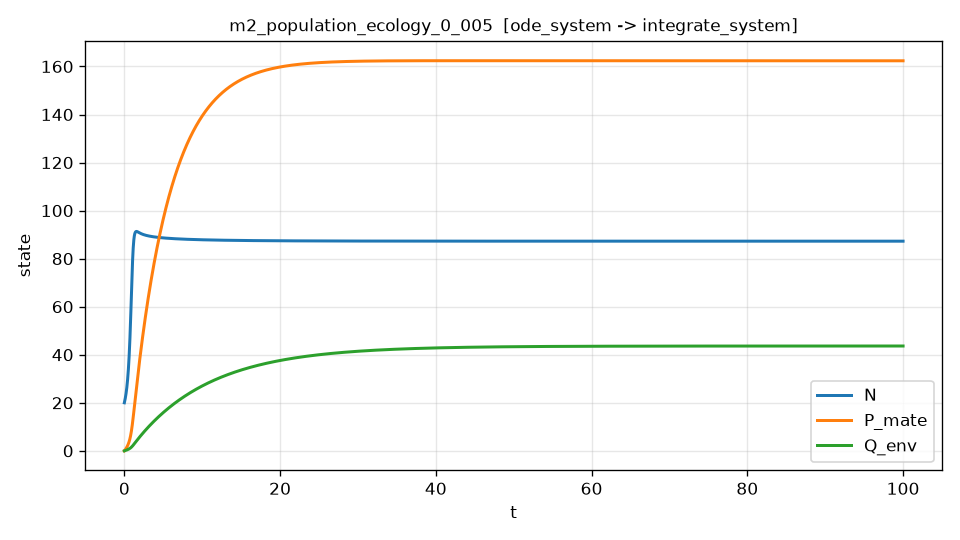

Data behind this chart, as committed beside it:
t, N, P_mate, Q_env, dN_dt, dN_dt_noisy
0.000000000000000000e+00, 2.000000000000000000e+01, 0.000000000000000000e+00, 0.000000000000000000e+00, 1.364664716763387275e+01, 1.381943926366626663e+01
2.000400080016003293e-02, 2.027885802765902312e+01, 8.074301767666128282e-02, 2.012238360543216684e-02, 1.423892960604902669e+01, 1.464973867779960592e+01
4.000800160032006586e-02, 2.056989239311121764e+01, 1.629951284319665628e-01, 4.048921976472408257e-02, 1.486440139663730342e+01, 1.502961993472899671e+01
6.001200240048010226e-02, 2.087378942194015963e+01, 2.468429003487533635e-01, 6.111252563954676364e-02, 1.552533143743691468e+01, 1.487375282163473500e+01
8.001600320064013172e-02, 2.119128255387561310e+01, 3.323785274690029268e-01, 8.200500367949195568e-02, 1.622416183893258079e+01, 1.667683977226914038e+01
1.000200040008001612e-01, 2.152315592366590380e+01, 4.197002641871681039e-01, 1.031800887976725145e-01, 1.696352077593498819e+01, 1.718670806211699542e+01
1.200240048009602045e-01, 2.187024816904094848e+01, 5.089128918911590693e-01, 1.246519989900779918e-01, 1.774623582173034819e+01, 1.747775920405020500e+01
1.400280056011202201e-01, 2.223345668863723290e+01, 6.001282477969709372e-01, 1.464357918862902452e-01, 1.857534814601273609e+01, 1.886590719811091432e+01
1.600320064012802634e-01, 2.261374184412688493e+01, 6.934657540845987622e-01, 1.685474212060124599e-01, 1.945412622454998441e+01, 1.963641242264302278e+01
1.800360072014403068e-01, 2.301213192983266609e+01, 7.890530557987887050e-01, 1.910038039336371951e-01, 2.038608073288082778e+01, 2.053314698120859205e+01
2.000400080016003224e-01, 2.342972782913214402e+01, 8.870266303097154026e-01, 2.138228842694837317e-01, 2.137497776986721831e+01, 2.138918889052511574e+01
2.200440088017603657e-01, 2.386770861519655185e+01, 9.875325410590615194e-01, 2.370237116414962708e-01, 2.242485297034517799e+01, 2.269820946365140202e+01
2.400480096019204090e-01, 2.432733670638848622e+01, 1.090727150158180114e+00, 2.606265142762079767e-01, 2.354002264917629361e+01, 2.317179560567545948e+01
2.600520104020804246e-01, 2.480996391689621561e+01, 1.196777991655328943e+00, 2.846527878360169406e-01, 2.472509451471541553e+01, 2.464363954071889040e+01
2.800560112022404402e-01, 2.531703708560558042e+01, 1.305864613061643364e+00, 3.091253808778897660e-01, 2.598497387228484001e+01, 2.574391421594485152e+01
3.000600120024005113e-01, 2.585010424933985718e+01, 1.418179567155336995e+00, 3.340685933588893874e-01, 2.732486655663456787e+01, 2.762428966295188104e+01
3.200640128025605269e-01, 2.641082055936285400e+01, 1.533929407642036447e+00, 3.595082759470394351e-01, 2.875027523099111804e+01, 2.877013628473194728e+01
3.400680136027205425e-01, 2.700095405384528391e+01, 1.653335794009727744e+00, 3.854719371140014061e-01, 3.026698752249149038e+01, 3.012075914700894685e+01
3.600720144028806136e-01, 2.762239136486966018e+01, 1.776636657703556166e+00, 4.119888570724234422e-01, 3.188105407683554304e+01, 3.149009984565712372e+01
3.800760152030406291e-01, 2.827714228024848353e+01, 1.904087409712332368e+00, 4.390902015725326457e-01, 3.359875097550895617e+01, 3.347015485519951739e+01
4.000800160032006447e-01, 2.896734423943463455e+01, 2.035962274272376415e+00, 4.668091489888958057e-01, 3.542652610818542058e+01, 3.543059719844459465e+01
4.200840168033607158e-01, 2.969526440252700539e+01, 2.172555578225417783e+00, 4.951810076595020704e-01, 3.737091920779121779e+01, 3.723311775514153510e+01
4.400880176035207314e-01, 3.046330119993256602e+01, 2.314183218893790528e+00, 5.242433513281309354e-01, 3.943845589549555797e+01, 4.008548780269466505e+01
4.600920184036807470e-01, 3.127398184488844635e+01, 2.461183988932321487e+00, 5.540361340229713605e-01, 4.163550057571582386e+01, 4.213886273336871824e+01
4.800960192038408181e-01, 3.212995817828620204e+01, 2.613921101398471336e+00, 5.846018244666419950e-01, 4.396806805034265153e+01, 4.261248681085966439e+01
5.001000200040007782e-01, 3.303399636230251701e+01, 2.772783454554034410e+00, 6.159855072203105353e-01, 4.644157413875926466e+01, 4.549706751577542718e+01
5.201040208041608492e-01, 3.398896286472864858e+01, 2.938187073399503024e+00, 6.482350001250745120e-01, 4.906052377239505802e+01, 4.897313772636747586e+01
5.401080216043209203e-01, 3.499780140461228939e+01, 3.110576137202146985e+00, 6.814009219942041007e-01, 5.182811322249411035e+01, 5.161701801670593426e+01
5.601120224044808804e-01, 3.606350311759716476e+01, 3.290424102297891729e+00, 7.155367676531999566e-01, 5.474574412695776005e+01, 5.485256562570706507e+01
5.801160232046409515e-01, 3.718906377752959713e+01, 3.478234192881076492e+00, 7.506989101739345305e-01, 5.781242486462522834e+01, 5.792108583013651213e+01
6.001200240048010226e-01, 3.837743014405904063e+01, 3.674539835032306190e+00, 7.869465948103994135e-01, 6.102406005774665942e+01, 6.208297943527218621e+01
6.201240248049609827e-01, 3.963142850731981071e+01, 3.879904143525347404e+00, 8.243418273514973027e-01, 6.437260909056077196e+01, 6.381659870921463096e+01
6.401280256051210538e-01, 4.095367752525410765e+01, 4.094919118674437364e+00, 8.629492311003156280e-01, 6.784512692676307211e+01, 6.765632442319957818e+01
6.601320264052811249e-01, 4.234647848866105591e+01, 4.320203460763439196e+00, 9.028357539172532364e-01, 7.142268826070258569e+01, 7.244407406444875619e+01
6.801360272054410849e-01, 4.381168495099763049e+01, 4.556399768564221908e+00, 9.440703125466419765e-01, 7.507923619688315853e+01, 7.540258769498407787e+01
7.001400280056011560e-01, 4.535054843278440018e+01, 4.804169842358677833e+00, 9.867232361444739919e-01, 7.878040602934672165e+01, 7.911193771553485021e+01
7.201440288057612271e-01, 4.696353905105426918e+01, 5.064188887003584050e+00, 1.030865600904372403e+00, 8.248240801307977677e+01, 8.222540482723604782e+01
7.401480296059211872e-01, 4.865015225658007836e+01, 5.337137524438109182e+00, 1.076568338092579680e+00, 8.613111831221823422e+01, 8.530708072679040299e+01
7.601520304060812583e-01, 5.040868618568147497e+01, 5.623691736855156442e+00, 1.123901137832818087e+00, 8.966149641369676715e+01, 8.974522878580813767e+01
7.801560312062413294e-01, 5.223603684298517180e+01, 5.924511342474556130e+00, 1.172931209036278011e+00, 9.299762567500573596e+01, 9.305213271891651061e+01
8.001600320064012895e-01, 5.412746894461204761e+01, 6.240224618145899349e+00, 1.223721656327358076e+00, 9.605349004743931118e+01, 9.543981402031702999e+01
8.201640328065613605e-01, 5.607644864822901809e+01, 6.571413493069465872e+00, 1.276329932534928657e+00, 9.873486378558447996e+01, 9.839325045469419706e+01
8.401680336067214316e-01, 5.807449465062438065e+01, 6.918593620436902292e+00, 1.330805784251120505e+00, 1.009423798840511921e+02, 1.009063580441875843e+02
8.601720344068813917e-01, 6.011112290079806542e+01, 7.282196968421879468e+00, 1.387189479284515414e+00, 1.025759624165015822e+02, 1.021035866049711984e+02
8.801760352070414628e-01, 6.217389088957149568e+01, 7.662550471688343023e+00, 1.445509656600194148e+00, 1.035405158591700996e+02, 1.034913808752439905e+02
9.001800360072015339e-01, 6.424854960723035902e+01, 8.059858760583207271e+00, 1.505781617348323165e+00, 1.037525698009582129e+02, 1.038003113146929337e+02
9.201840368073614940e-01, 6.631936920073606245e+01, 8.474186061565438521e+00, 1.568005562026238531e+00, 1.031473735079462983e+02, 1.031651666264740470e+02
9.401880376075215651e-01, 6.836955188094407276e+01, 8.905443943079427882e+00, 1.632165442297518698e+00, 1.016856192913209043e+02, 1.014324734621637418e+02
9.601920384076816362e-01, 7.038183086969884528e+01, 9.353382036450025083e+00, 1.698228143362210840e+00, 9.935891036645570296e+01, 9.965578440234861546e+01
9.801960392078415962e-01, 7.233910322339535526e+01, 9.817585916836982562e+00, 1.766143408085992572e+00, 9.619306229335464309e+01, 9.663864577049581328e+01
1.000200040008001556e+00, 7.422512178960217000e+01, 1.029748052564025684e+01, 1.835844330905518351e+00, 9.224856373515478936e+01, 9.240898788743807302e+01
1.020204040808161627e+00, 7.602520054906665337e+01, 1.079234170611264965e+01, 1.907248692104800414e+00, 8.761778521479482151e+01, 8.720867010109967055e+01
1.040208041608321698e+00, 7.772674664111789866e+01, 1.130131170244265704e+01, 1.980260668735672525e+00, 8.241936680993876507e+01, 8.278519295183149040e+01
1.060212042408481770e+00, 7.931975841742561784e+01, 1.182342326511402497e+01, 2.054773433746417854e+00, 7.679008714906018440e+01, 7.653936713982665196e+01
1.080216043208641841e+00, 8.079706410442983611e+01, 1.235762320563698147e+01, 2.130671657842033717e+00, 7.087563772007446516e+01, 7.131521802921845676e+01
1.100220044008801912e+00, 8.215441952286674621e+01, 1.290280201109524505e+01, 2.207834625760614511e+00, 6.482117763915015018e+01, 6.428528393071142943e+01
1.120224044808961761e+00, 8.339040789665207853e+01, 1.345782045007003092e+01, 2.286139012123038494e+00, 5.876292668363019800e+01, 5.922016028519458786e+01
1.140228045609121832e+00, 8.450619111167276287e+01, 1.402153615939728404e+01, 2.365461636906970089e+00, 5.282155130230100326e+01, 5.281151957499326244e+01
1.160232046409281903e+00, 8.550514867590835877e+01, 1.459282720595390259e+01, 2.445681893667265960e+00, 4.709779255486606786e+01, 4.647341810969886211e+01
1.180236047209441974e+00, 8.639245981654956097e+01, 1.517061122069612189e+01, 2.526683705514514600e+00, 4.167033442558506806e+01, 4.151338468960164363e+01
... 4,940 more rows
